Labelled photos from "Region Growing", an image-classification folder in Jisooyanim/Thesis. The possible labels are: anthracnose, bacterial canker, cutting weevil, die back, gall midge, healthy, powdery mildew, sooty mould.

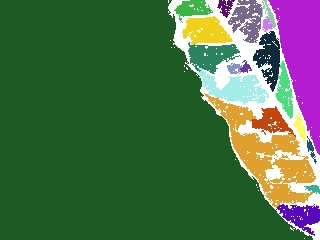
Label: gall midge

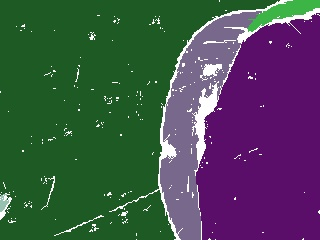
Label: anthracnose

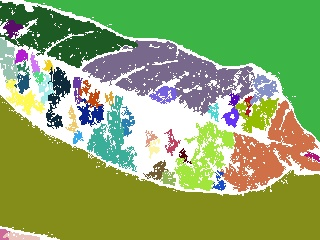
Label: sooty mould

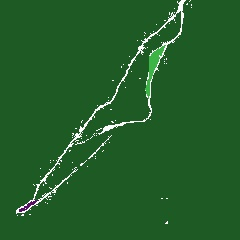
Label: die back

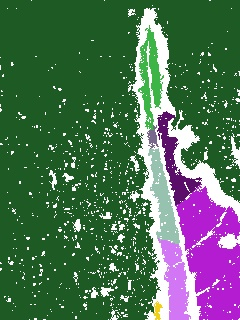
Label: bacterial canker

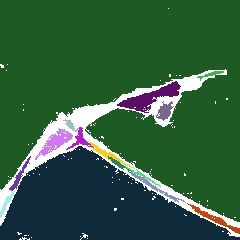
Label: cutting weevil
